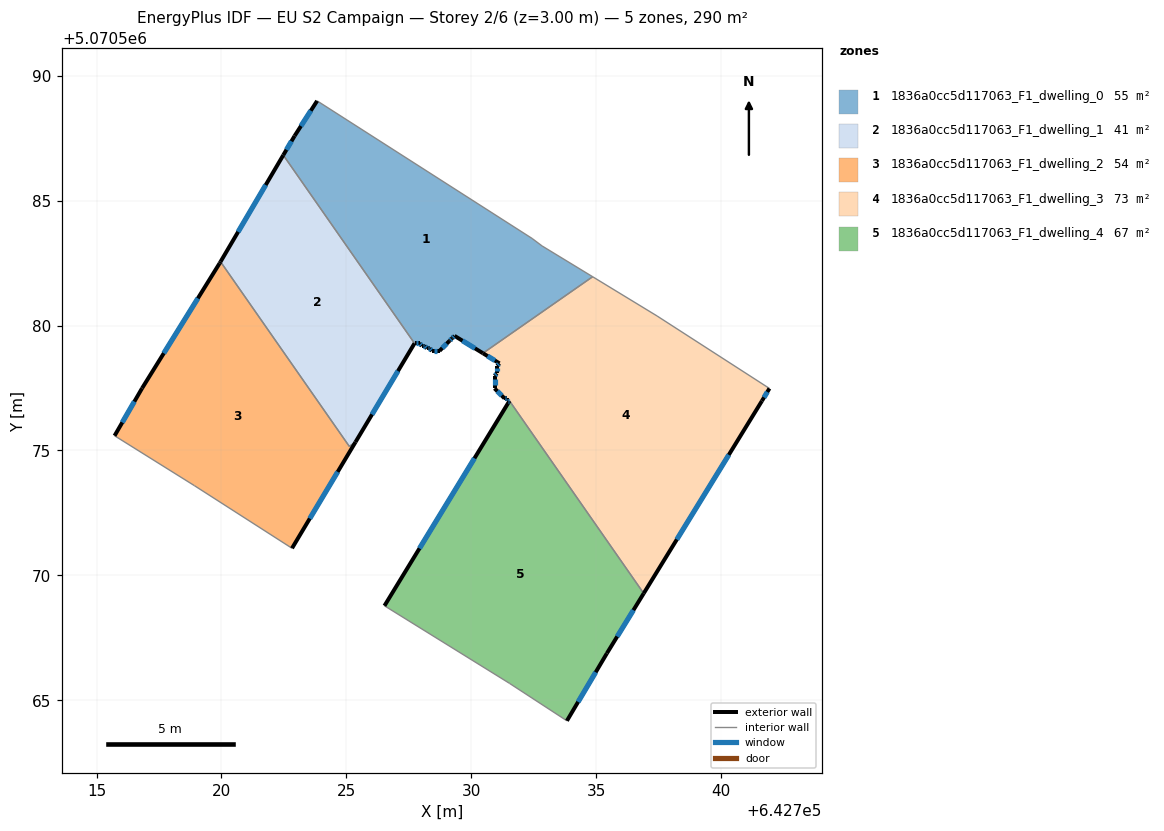
=== STOREY PLAN SPEC (per zone: floor XY polygon, exterior-wall plan segments, windows/doors) ===
zone 1: 1836a0cc5d117063_F1_dwelling_0  (55.3 m²)
  floor: (642734.86, 5070581.96) (642732.84, 5070583.19) (642732.44, 5070583.49) (642723.83, 5070589.00) (642722.93, 5070587.60) (642722.48, 5070586.83) (642727.73, 5070579.29) (642727.93, 5070579.29) (642728.03, 5070579.19) (642728.13, 5070579.19) (642728.23, 5070579.09) (642728.33, 5070579.09) (642728.43, 5070578.99) (642728.73, 5070578.99) (642729.13, 5070579.39) (642729.23, 5070579.49) (642729.33, 5070579.59) (642730.47, 5070578.89)
  exterior wall: (642728.73, 5070578.99) – (642728.43, 5070578.99)  [0.3 m]
    window: (642728.65, 5070578.99) – (642728.52, 5070578.99)  [0.2 m²]
  exterior wall: (642728.43, 5070578.99) – (642728.33, 5070579.09)  [0.1 m]
    window: (642728.41, 5070579.02) – (642728.36, 5070579.06)  [0.1 m²]
  exterior wall: (642728.33, 5070579.09) – (642728.23, 5070579.09)  [0.1 m]
    window: (642728.31, 5070579.09) – (642728.26, 5070579.09)  [0.1 m²]
  exterior wall: (642728.23, 5070579.09) – (642728.13, 5070579.19)  [0.1 m]
    window: (642728.20, 5070579.12) – (642728.16, 5070579.16)  [0.1 m²]
  exterior wall: (642728.13, 5070579.19) – (642728.03, 5070579.19)  [0.1 m]
    window: (642728.10, 5070579.19) – (642728.06, 5070579.19)  [0.1 m²]
  exterior wall: (642728.03, 5070579.19) – (642727.93, 5070579.29)  [0.1 m]
    window: (642728.00, 5070579.22) – (642727.96, 5070579.26)  [0.1 m²]
  exterior wall: (642727.93, 5070579.29) – (642727.73, 5070579.29)  [0.2 m]
    window: (642727.88, 5070579.29) – (642727.79, 5070579.29)  [0.1 m²]
  exterior wall: (642722.48, 5070586.83) – (642722.93, 5070587.60)  [0.9 m]
    window: (642722.61, 5070587.04) – (642722.80, 5070587.38)  [0.5 m²]
  exterior wall: (642722.93, 5070587.60) – (642723.83, 5070589.00)  [1.7 m]
    window: (642723.18, 5070587.99) – (642723.58, 5070588.61)  [1.0 m²]
  exterior wall: (642730.47, 5070578.89) – (642729.33, 5070579.59)  [1.3 m]
    window: (642730.15, 5070579.09) – (642729.65, 5070579.39)  [0.8 m²]
  exterior wall: (642729.33, 5070579.59) – (642729.23, 5070579.49)  [0.1 m]
    window: (642729.31, 5070579.56) – (642729.26, 5070579.52)  [0.1 m²]
  exterior wall: (642729.23, 5070579.49) – (642729.13, 5070579.39)  [0.1 m]
    window: (642729.21, 5070579.46) – (642729.16, 5070579.42)  [0.1 m²]
  exterior wall: (642729.13, 5070579.39) – (642728.73, 5070578.99)  [0.6 m]
    window: (642729.02, 5070579.28) – (642728.85, 5070579.10)  [0.3 m²]
  interior walls: 5
zone 2: 1836a0cc5d117063_F1_dwelling_1  (41.3 m²)
  floor: (642725.37, 5070575.33) (642727.73, 5070579.29) (642722.48, 5070586.83) (642719.97, 5070582.56) (642725.12, 5070575.16)
  exterior wall: (642719.97, 5070582.56) – (642722.48, 5070586.83)  [5.0 m]
    window: (642720.67, 5070583.75) – (642721.77, 5070585.63)  [2.9 m²]
  exterior wall: (642727.73, 5070579.29) – (642725.37, 5070575.33)  [4.6 m]
    window: (642727.07, 5070578.18) – (642726.03, 5070576.44)  [2.7 m²]
  interior walls: 3
zone 3: 1836a0cc5d117063_F1_dwelling_2  (53.7 m²)
  floor: (642722.83, 5070571.08) (642725.37, 5070575.33) (642725.12, 5070575.16) (642719.97, 5070582.56) (642719.93, 5070582.49) (642716.82, 5070577.49) (642715.72, 5070575.59) (642718.93, 5070573.59)
  exterior wall: (642719.93, 5070582.49) – (642719.97, 5070582.56)  [0.1 m]
  exterior wall: (642725.37, 5070575.33) – (642722.83, 5070571.08)  [5.0 m]
    window: (642724.66, 5070574.14) – (642723.54, 5070572.28)  [2.9 m²]
  exterior wall: (642715.72, 5070575.59) – (642716.82, 5070577.49)  [2.2 m]
    window: (642716.03, 5070576.12) – (642716.52, 5070576.96)  [1.3 m²]
  exterior wall: (642716.82, 5070577.49) – (642719.93, 5070582.49)  [5.9 m]
    window: (642717.69, 5070578.89) – (642719.06, 5070581.09)  [3.4 m²]
  interior walls: 4
zone 4: 1836a0cc5d117063_F1_dwelling_3  (72.5 m²)
  floor: (642736.91, 5070569.28) (642741.64, 5070576.98) (642741.94, 5070577.48) (642737.44, 5070580.39) (642734.86, 5070581.96) (642730.47, 5070578.89) (642731.14, 5070578.49) (642731.04, 5070578.39) (642731.04, 5070578.09) (642730.94, 5070577.99) (642730.94, 5070577.49) (642731.33, 5070577.09) (642731.44, 5070577.09) (642731.44, 5070576.99) (642731.54, 5070576.99)
  exterior wall: (642730.94, 5070577.49) – (642730.94, 5070577.99)  [0.5 m]
    window: (642730.94, 5070577.63) – (642730.94, 5070577.85)  [0.3 m²]
  exterior wall: (642730.94, 5070577.99) – (642731.04, 5070578.09)  [0.1 m]
    window: (642730.96, 5070578.02) – (642731.01, 5070578.06)  [0.1 m²]
  exterior wall: (642731.04, 5070578.09) – (642731.04, 5070578.39)  [0.3 m]
    window: (642731.04, 5070578.17) – (642731.04, 5070578.30)  [0.2 m²]
  exterior wall: (642731.04, 5070578.39) – (642731.14, 5070578.49)  [0.1 m]
    window: (642731.06, 5070578.42) – (642731.11, 5070578.46)  [0.1 m²]
  exterior wall: (642731.14, 5070578.49) – (642730.47, 5070578.89)  [0.8 m]
    window: (642730.95, 5070578.60) – (642730.66, 5070578.78)  [0.5 m²]
  exterior wall: (642741.94, 5070577.48) – (642741.64, 5070576.98)  [0.6 m]
    window: (642741.86, 5070577.34) – (642741.73, 5070577.12)  [0.3 m²]
  exterior wall: (642741.64, 5070576.98) – (642736.91, 5070569.28)  [9.0 m]
    window: (642740.32, 5070574.83) – (642738.24, 5070571.44)  [5.2 m²]
  exterior wall: (642731.54, 5070576.99) – (642731.44, 5070576.99)  [0.1 m]
    window: (642731.51, 5070576.99) – (642731.46, 5070576.99)  [0.1 m²]
  exterior wall: (642731.44, 5070576.99) – (642731.44, 5070577.09)  [0.1 m]
    window: (642731.44, 5070577.02) – (642731.44, 5070577.06)  [0.1 m²]
  exterior wall: (642731.44, 5070577.09) – (642731.33, 5070577.09)  [0.1 m]
    window: (642731.41, 5070577.09) – (642731.36, 5070577.09)  [0.1 m²]
  exterior wall: (642731.33, 5070577.09) – (642730.94, 5070577.49)  [0.6 m]
    window: (642731.22, 5070577.20) – (642731.05, 5070577.37)  [0.3 m²]
  interior walls: 4
zone 5: 1836a0cc5d117063_F1_dwelling_4  (66.8 m²)
  floor: (642733.83, 5070564.18) (642735.44, 5070566.88) (642736.91, 5070569.28) (642731.54, 5070576.99) (642726.53, 5070568.78) (642731.53, 5070565.68)
  exterior wall: (642726.53, 5070568.78) – (642731.54, 5070576.99)  [9.6 m]
    window: (642727.93, 5070571.08) – (642730.13, 5070574.69)  [5.6 m²]
  exterior wall: (642736.91, 5070569.28) – (642735.44, 5070566.88)  [2.8 m]
    window: (642736.50, 5070568.61) – (642735.85, 5070567.55)  [1.6 m²]
  exterior wall: (642735.44, 5070566.88) – (642733.83, 5070564.18)  [3.1 m]
    window: (642734.99, 5070566.12) – (642734.28, 5070564.93)  [1.8 m²]
  interior walls: 3

=== DERIVED (storey summary) ===
Building: EU S2 Campaign
Storey: 2 of 6  (floor level z = 3.00 m)
Storey gross floor area: 289.6 m²
Zones on this storey: 5
  - 1836a0cc5d117063_F1_dwelling_0: floor 55.3 m²; exterior wall 5.9 m (17.6 m²); 13 window(s) 3.4 m²; WWR 19.3%
  - 1836a0cc5d117063_F1_dwelling_1: floor 41.3 m²; exterior wall 9.6 m (28.7 m²); 2 window(s) 5.5 m²; WWR 19.3%
  - 1836a0cc5d117063_F1_dwelling_2: floor 53.7 m²; exterior wall 13.1 m (39.3 m²); 3 window(s) 7.6 m²; WWR 19.2%
  - 1836a0cc5d117063_F1_dwelling_3: floor 72.5 m²; exterior wall 12.4 m (37.1 m²); 11 window(s) 7.2 m²; WWR 19.3%
  - 1836a0cc5d117063_F1_dwelling_4: floor 66.8 m²; exterior wall 15.6 m (46.7 m²); 3 window(s) 9.0 m²; WWR 19.3%
Zone adjacency (shared interzone walls):
  - 1836a0cc5d117063_F1_dwelling_0 ↔ 1836a0cc5d117063_F1_dwelling_1
  - 1836a0cc5d117063_F1_dwelling_0 ↔ 1836a0cc5d117063_F1_dwelling_3
  - 1836a0cc5d117063_F1_dwelling_1 ↔ 1836a0cc5d117063_F1_dwelling_2
  - 1836a0cc5d117063_F1_dwelling_3 ↔ 1836a0cc5d117063_F1_dwelling_4